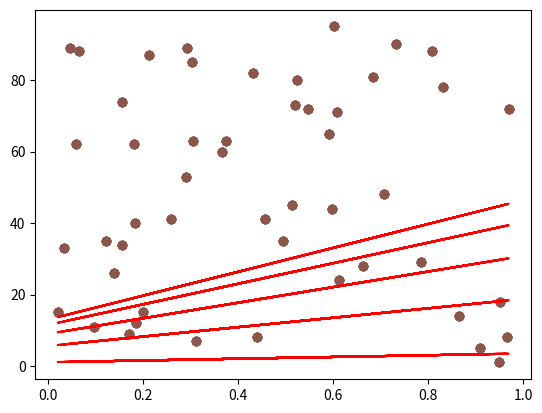

This chart was generated by the following Python code:
import numpy as np
import matplotlib.pyplot as plt

# Set a seed for reproducibility
np.random.seed(42)

#Load data
x_data=np.random.rand(50) #feature
print("x_data:",x_data)
y_data=np.random.randint(1,100,size=(50)) #label
plt.scatter(x_data,y_data)
plt.show()

#learning rate
lr=0.1
#intercept
b=0
#slope
k=0
#epoches
epoches=20

#least squares method
def compu_meanError(k,b,x_data,y_data):
    total_error=0
    for i in range(0,len(x_data)):
        total_error+=(y_data[i]-(k*x_data[i]+b))**2
    mean_error=total_error/float(len(x_data))
    return mean_error

def gradient_decent_runner(lr,k,b,epoches,x_data,y_data):
    #Total number of data
    total_num=float(len(x_data))
    #Loop epoches
    for i in range(0,epoches):
        k_grad=0 
        b_grad=0
        for j in range (0, len(x_data)):
            k_grad+=-(1/(2.0*total_num))*(y_data[j]-(k*x_data[j]+b))
            b_grad+=-(1/(2.0*total_num))*x_data[j]*(y_data[j]-(k*x_data[j]+b))
        #update k and b
        b=b-(lr*b_grad)
        k=k-(lr*k_grad)
        if i%5==0:
            plt.scatter(x_data,y_data)
            plt.plot(x_data,k*x_data+b,'r')
            plt.show()
    return b,k

print("Starting b={0},k={1}, error={2}".format(b,k,compu_meanError(b,k,x_data,y_data)))
print("running...")
b,k=gradient_decent_runner(lr,k,b,epoches,x_data,y_data)
print("After {0} iterations b={1}, k={2}, error={3}".format(epoches,b,k,compu_meanError(b,k,x_data,y_data)))
plt.scatter(x_data,y_data)
plt.plot(x_data,k*x_data+b,'r')
plt.show()


